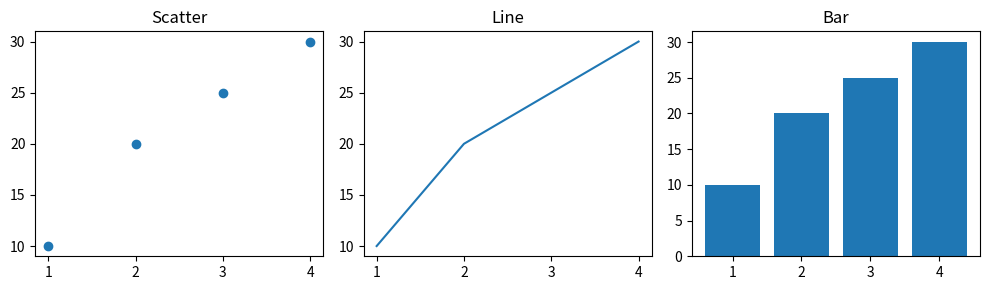

Here is the Python script that generated this plot:
import matplotlib.pyplot as plt

x = [1, 2, 3, 4]
y = [10, 20, 25, 30]

fig, axs = plt.subplots(1, 3, figsize=(10, 3))
axs[0].scatter(x, y)
axs[0].set_title('Scatter')
axs[1].plot(x, y)
axs[1].set_title('Line')
axs[2].bar(x, y)
axs[2].set_title('Bar')
plt.tight_layout()
plt.show()
